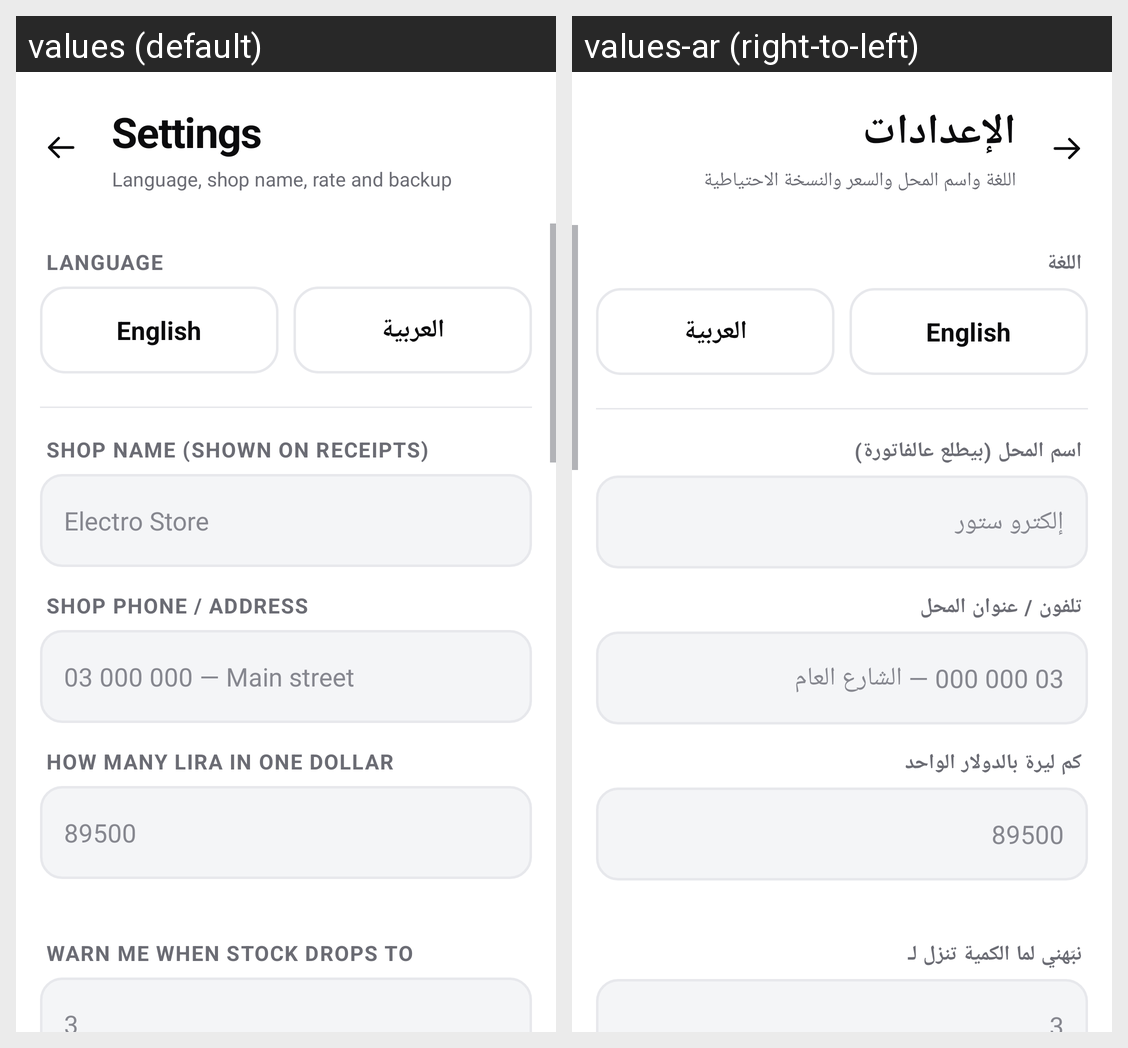

For this localized Android screen grid, give each drawn string resource with its value in every locale shown.
Android screen res/layout/activity_settings.xml rendered under 2 locales, left to right: values (default), values-ar (right-to-left). Device: Nexus 5 (rendered at 1080×1920; each locale shown at half size, 540×960, under a caption strip naming it); theme AppTheme.
Strings drawn on this screen, with the default value and each locale's value (text and hints the layout hard-codes, and strings that could not be matched under every locale, appear in the picture but are not listed):

settings_title
  values: Settings
  values-ar: الإعدادات

settings_sub
  values: Language, shop name, rate and backup
  values-ar: اللغة واسم المحل والسعر والنسخة الاحتياطية

lbl_language
  values: LANGUAGE
  values-ar: اللغة

lang_english
  values: English
  values-ar: English

lang_arabic
  values: العربية
  values-ar: العربية

lbl_shop_name
  values: SHOP NAME (SHOWN ON RECEIPTS)
  values-ar: اسم المحل (بيطلع عالفاتورة)

hint_shop_name
  values: Electro Store
  values-ar: إلكترو ستور

lbl_shop_info
  values: SHOP PHONE / ADDRESS
  values-ar: تلفون / عنوان المحل

hint_shop_info
  values: 03 000 000 — Main street
  values-ar: 03 000 000 — الشارع العام

lbl_rate
  values: HOW MANY LIRA IN ONE DOLLAR
  values-ar: كم ليرة بالدولار الواحد

lbl_low_stock
  values: WARN ME WHEN STOCK DROPS TO
  values-ar: نبّهني لما الكمية تنزل لـ
